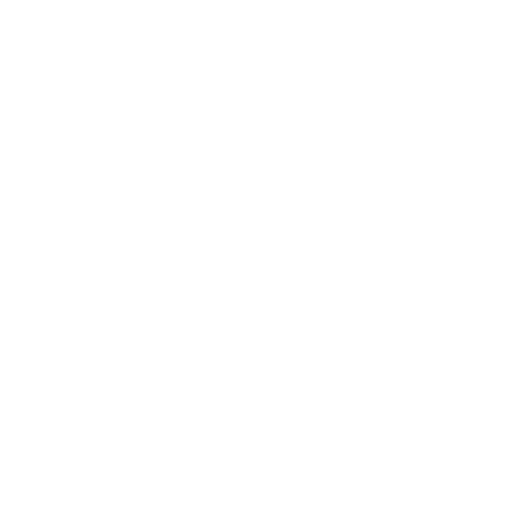
t = 0.00 s
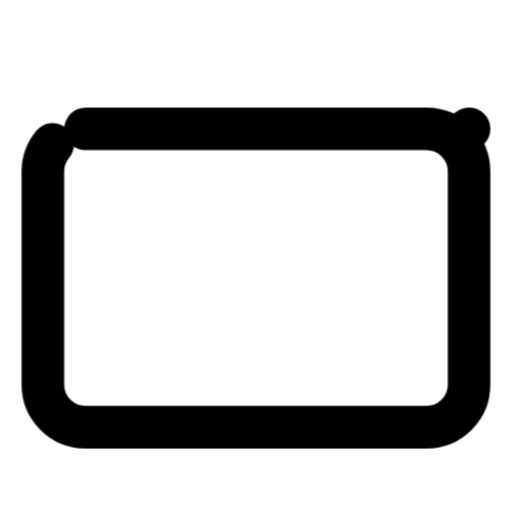
t = 0.61 s
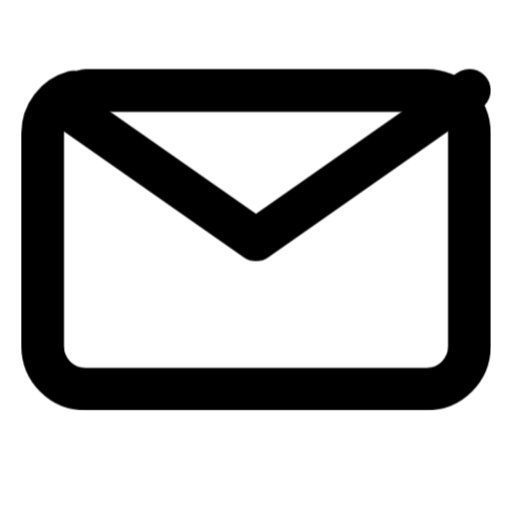
t = 1.18 s
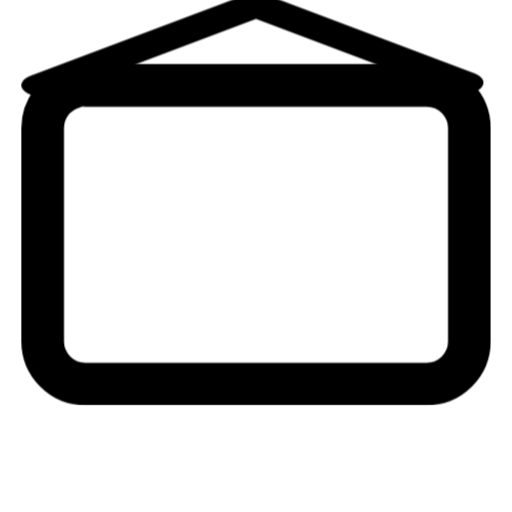
t = 1.75 s
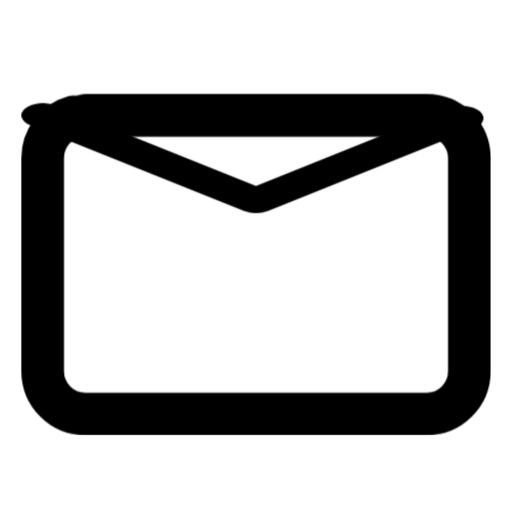
t = 2.36 s
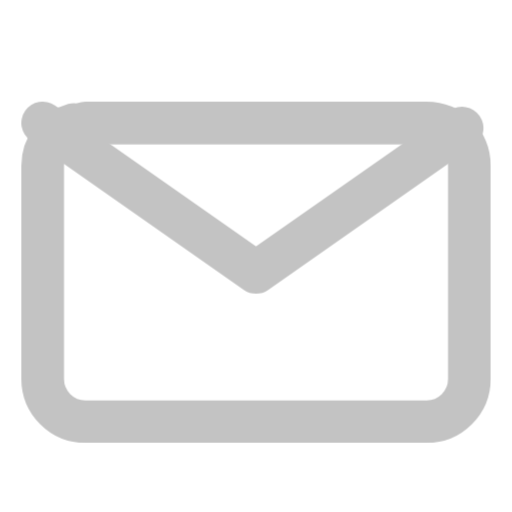
t = 2.93 s

The animated SVG that drew these frames (rendered in a browser with its animation timeline set to each time). Animation: 4 CSS @keyframes rules; one cycle of 3.50 s, repeats indefinitely.

<svg xmlns="http://www.w3.org/2000/svg" viewBox="0 0 24 24" fill="none" stroke="currentColor" stroke-width="2" stroke-linecap="round" stroke-linejoin="round">
  <style>
    .mail-body {
      stroke-dasharray: 64;
      stroke-dashoffset: 64;
      animation: drawEnvelope 3.5s cubic-bezier(0.22, 1, 0.36, 1) infinite;
    }
    .mail-flap {
      stroke-dasharray: 24;
      stroke-dashoffset: 24;
      animation: drawFlap 3.5s cubic-bezier(0.34, 1.56, 0.64, 1) infinite;
      transform-origin: 12px 6px;
    }
    .mail-flap-move {
      animation: flapOpen 3.5s cubic-bezier(0.22, 1, 0.36, 1) infinite;
      transform-origin: 12px 6px;
    }
    .mail-float {
      animation: mailFloat 3.5s cubic-bezier(0.22, 1, 0.36, 1) infinite;
      transform-origin: 12px 13px;
    }
    .mail-shadow {
      animation: shadowPulse 3.5s ease-in-out infinite;
      transform-origin: 12px 22px;
      opacity: 0;
    }
    @keyframes drawEnvelope {
      0% { stroke-dashoffset: 64; }
      30% { stroke-dashoffset: 0; }
      100% { stroke-dashoffset: 0; }
    }
    @keyframes drawFlap {
      0%, 25% { stroke-dashoffset: 24; }
      45% { stroke-dashoffset: 0; }
      100% { stroke-dashoffset: 0; }
    }
    @keyframes flapOpen {
      0%, 45% { transform: scaleY(1); }
      55% { transform: scaleY(-0.6); }
      65% { transform: scaleY(-0.8); }
      75% { transform: scaleY(1); }
      100% { transform: scaleY(1); }
    }
    @keyframes mailFloat {
      0% { transform: translateY(6px) scale(0.8); opacity: 0; }
      15% { opacity: 1; }
      25% { transform: translateY(0px) scale(1); }
      50% { transform: translateY(-2px) scale(1); }
      65% { transform: translateY(0px) scale(1); }
      80% { transform: translateY(-1px); opacity: 1; }
      95% { transform: translateY(0px); opacity: 0; }
      100% { transform: translateY(6px) scale(0.8); opacity: 0; }
    }
  </style>
  <g class="mail-float">
    <rect class="mail-body" x="2" y="6" width="20" height="14" rx="2" />
    <g class="mail-flap-move">
      <polyline class="mail-flap" points="2 6 12 13 22 6" />
    </g>
  </g>
</svg>
